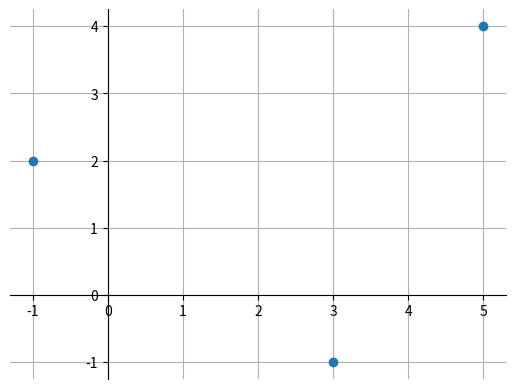
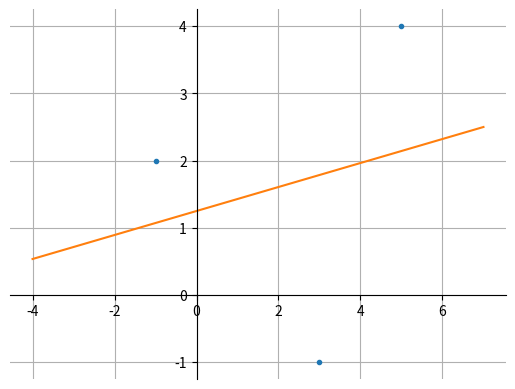

These charts were generated, in order, by the following Python code:
import numpy as np
import matplotlib.pyplot as plt
import seaborn as sns

x = np.array([[-1, 3, 5]]).T
y = np.array([[2, -1, 4]]).T

fig, ax = plt.subplots()
plt.plot(x, y,'o')
ax.spines['left'].set_position(('data', 0))
ax.spines['bottom'].set_position(('data', 0))
sns.despine()
plt.grid()
plt.show()


bias = np.ones_like(x)

X = np.concatenate([x,bias],1)

print("Design Matrix:\n",X)


# YOUR CODE GOES HERE
# Get coefficients w
w = np.linalg.inv(X.T @ X) @ X.T @ y
w = w.flatten()
print("Linear Coefficients:\n", w)


n = 40
x_test = np.linspace(-4,7,n).reshape(-1,1)
bias_test = np.ones_like(x_test)
X_test = np.concatenate([x_test, bias_test], 1)

# YOUR CODE GOES HERE
w = np.linalg.inv(X.T @ X) @X.T @y
# Predict y_test
y_test = X_test @ w

fig, ax = plt.subplots()
plt.plot(x, y,'.')
plt.plot(x_test, y_test)
ax.spines['left'].set_position(('data', 0))
ax.spines['bottom'].set_position(('data', 0))
sns.despine()
plt.grid()
plt.show()